Run: headless pygame with SDL's dummy video driver; simulated clock (each Clock.tick advances the game by its frame time, no real sleeping); random seed 0; keys injected as events and as key.get_pressed() state; no mouse input; restart key RETURN tapped at the start of phases 3 and 4.
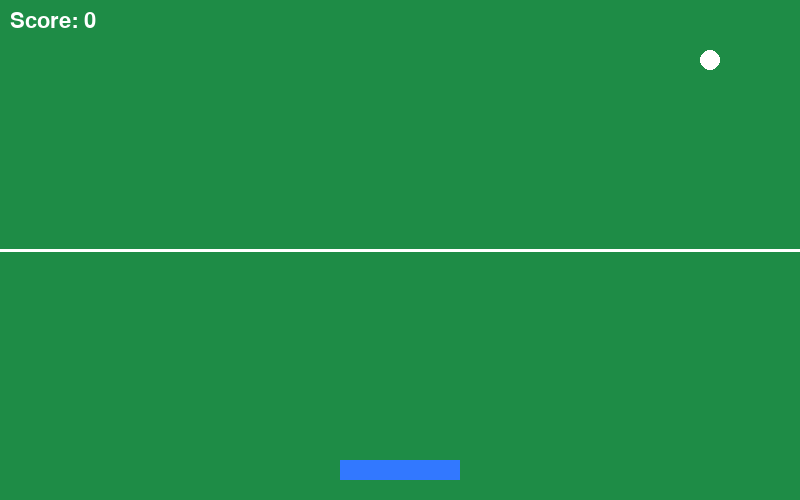
Frame 1 of 4 · flips 1–60 · no input
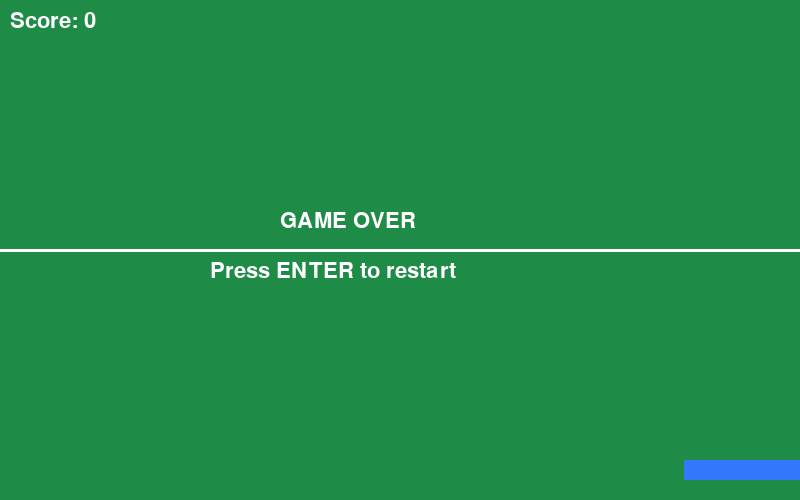
Frame 2 of 4 · flips 61–180 · tapped SPACE, RETURN · held RIGHT (→), D
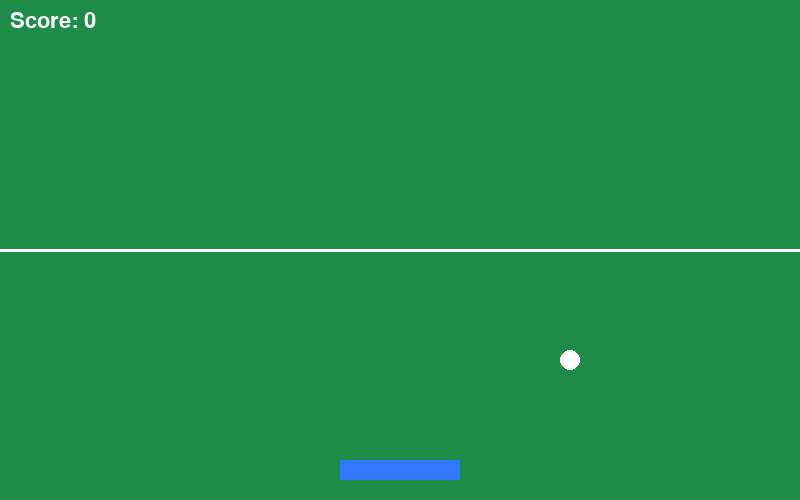
Frame 3 of 4 · flips 181–300 · tapped RETURN · held DOWN (↓), S
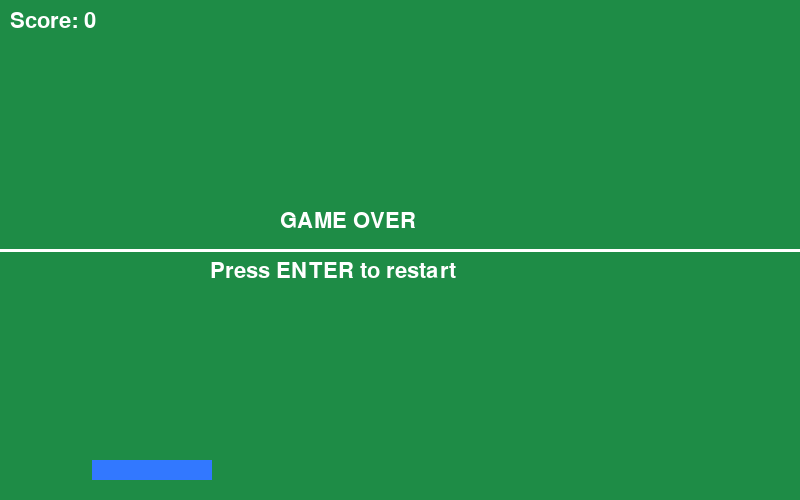
Frame 4 of 4 · flips 301–420 · tapped RETURN · held LEFT (←), A, UP (↑), W

The pygame program that drew these frames:

import pygame
import random

pygame.init()

# Window
WIDTH, HEIGHT = 800, 500
screen = pygame.display.set_mode((WIDTH, HEIGHT))
pygame.display.set_caption("Mini Football")

clock = pygame.time.Clock()
font = pygame.font.SysFont("Arial", 32)

# Colors
GREEN = (30, 140, 70)
WHITE = (255, 255, 255)
BLACK = (20, 20, 20)
BLUE = (50, 120, 255)

# Player
player_width = 120
player_height = 20
player_x = WIDTH // 2 - player_width // 2
player_y = HEIGHT - 40
player_speed = 8

# Ball
ball_size = 20
ball_x = WIDTH // 2
ball_y = HEIGHT // 2

ball_speed_x = random.choice([-5, 5])
ball_speed_y = -5

score = 0
game_over = False
running = True


def reset_game():
    global player_x
    global ball_x, ball_y
    global ball_speed_x, ball_speed_y
    global score
    global game_over

    player_x = WIDTH // 2 - player_width // 2

    ball_x = WIDTH // 2
    ball_y = HEIGHT // 2

    ball_speed_x = random.choice([-5, 5])
    ball_speed_y = -5

    score = 0
    game_over = False


while running:
    screen.fill(GREEN)

    # Events
    for event in pygame.event.get():
        if event.type == pygame.QUIT:
            running = False

        if event.type == pygame.KEYDOWN:
            if game_over and event.key == pygame.K_RETURN:
                reset_game()

    keys = pygame.key.get_pressed()

    if not game_over:
        # Player movement
        if keys[pygame.K_LEFT] and player_x > 0:
            player_x -= player_speed

        if keys[pygame.K_RIGHT] and player_x < WIDTH - player_width:
            player_x += player_speed

        # Ball movement
        ball_x += ball_speed_x
        ball_y += ball_speed_y

        # Wall collision
        if ball_x <= 0 or ball_x >= WIDTH - ball_size:
            ball_speed_x *= -1

        if ball_y <= 0:
            ball_speed_y *= -1

        # Player collision
        player_rect = pygame.Rect(
            player_x,
            player_y,
            player_width,
            player_height
        )

        ball_rect = pygame.Rect(
            ball_x,
            ball_y,
            ball_size,
            ball_size
        )

        if ball_rect.colliderect(player_rect):
            ball_speed_y *= -1
            score += 1

        # Game over
        if ball_y > HEIGHT:
            game_over = True

    # Draw field line
    pygame.draw.line(screen, WHITE, (0, HEIGHT // 2), (WIDTH, HEIGHT // 2), 3)

    # Draw player
    pygame.draw.rect(screen, BLUE, player_rect)

    # Draw ball
    pygame.draw.ellipse(screen, WHITE, ball_rect)

    # Draw score
    score_text = font.render(f"Score: {score}", True, WHITE)
    screen.blit(score_text, (10, 10))

    # Game over text
    if game_over:
        game_over_text = font.render("GAME OVER", True, WHITE)
        restart_text = font.render("Press ENTER to restart", True, WHITE)

        screen.blit(game_over_text, (WIDTH // 2 - 120, HEIGHT // 2 - 40))
        screen.blit(restart_text, (WIDTH // 2 - 190, HEIGHT // 2 + 10))

    pygame.display.update()
    clock.tick(60)

pygame.quit()
